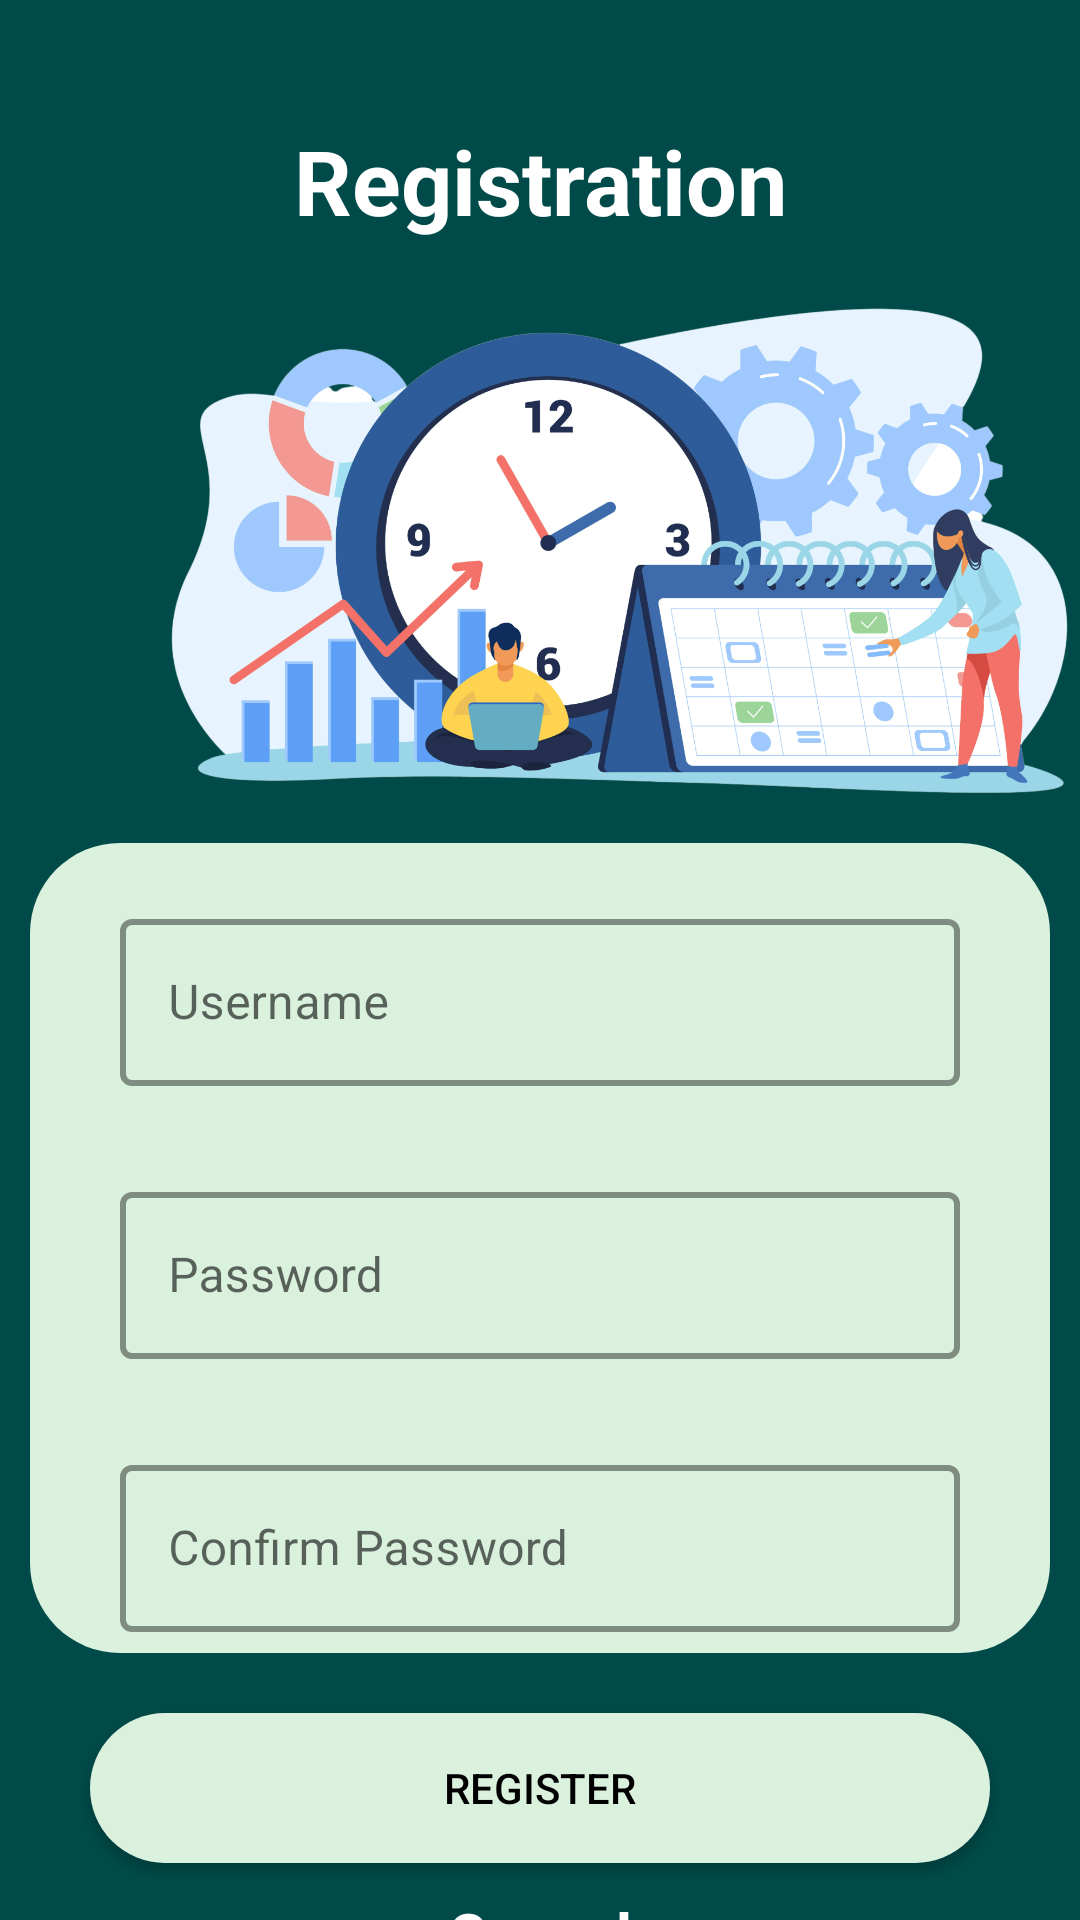

Reconstruct the res/layout file that produces this screen, plus the resources it refers to.
<!-- AndroidManifest.xml: application theme AppTheme -->
<!-- res/layout/activity_register_user.xml -->
<?xml version="1.0" encoding="utf-8"?>
<androidx.constraintlayout.widget.ConstraintLayout xmlns:android="http://schemas.android.com/apk/res/android"
    xmlns:app="http://schemas.android.com/apk/res-auto"
    xmlns:tools="http://schemas.android.com/tools"
    android:layout_width="match_parent"
    android:layout_height="match_parent"
    android:background="@color/app_theme"
    tools:context=".RegisterUser">

    <ImageView
        android:id="@+id/registerpagepic"
        android:layout_width="413dp"
        android:layout_height="191dp"
        android:layout_marginTop="50dp"
        app:layout_constraintStart_toStartOf="parent"
        app:layout_constraintTop_toTopOf="@id/registertext"
        app:srcCompat="@drawable/lr" />

    <ImageView
        android:id="@+id/whitebox"
        android:layout_width="match_parent"
        android:layout_height="270dp"
        android:layout_marginTop="0dp"
        app:layout_constraintStart_toStartOf="parent"
        app:layout_constraintTop_toBottomOf="@+id/registerpagepic"
        android:layout_marginBottom="10dp"
        android:paddingStart="10dp"
        android:paddingEnd="10dp"
        app:srcCompat="@drawable/white_square_with_rounded_corners" />

    <TextView
        android:id="@+id/registertext"
        android:layout_width="match_parent"
        android:layout_height="wrap_content"
        android:layout_marginTop="40dp"
        android:gravity="center"
        android:text="Registration"
        android:textColor="@color/white"
        android:textSize="30sp"
        android:textStyle="bold"
        app:layout_constraintTop_toTopOf="parent" />


    <Button
        android:id="@+id/registerbutton"
        android:layout_width="match_parent"
        android:layout_height="50dp"
        android:text="Register"
        android:textColor="@color/black"
        app:layout_constraintTop_toBottomOf="@id/whitebox"
        android:layout_marginTop="20dp"
        android:layout_marginStart="30dp"
        android:layout_marginEnd="30dp"
        android:background="@drawable/white_square_with_rounded_corners"
        app:backgroundTint="@color/button_colour" />


    <com.google.android.material.textfield.TextInputLayout
        android:id="@+id/usernameInputLayout"
        style="@style/CustomOutlinedBox"
        android:layout_width="match_parent"
        android:layout_height="wrap_content"
        app:boxStrokeColor="@color/app_theme"
        app:boxStrokeWidth="2dp"
        android:hint="Username"
        android:layout_marginStart="40dp"
        android:layout_marginEnd="40dp"
        app:layout_constraintTop_toTopOf="@id/whitebox"
        app:layout_constraintEnd_toEndOf="parent"
        app:layout_constraintStart_toStartOf="parent"
        app:startIconDrawable="@drawable/baseline_person_24"
        android:layout_marginTop="20dp">


        <com.google.android.material.textfield.TextInputEditText
            android:id="@+id/usernameedit"
            android:layout_width="match_parent"
            android:layout_height="wrap_content"
            android:inputType="text" />

    </com.google.android.material.textfield.TextInputLayout>

    <com.google.android.material.textfield.TextInputLayout
        android:id="@+id/passwordInputLayout"
        style="@style/CustomOutlinedBox"
        android:layout_width="match_parent"
        android:layout_height="wrap_content"
        app:boxStrokeColor="@color/app_theme"
        app:boxStrokeWidth="2dp"
        android:hint="Password"
        android:layout_marginStart="40dp"
        android:layout_marginEnd="40dp"
        app:layout_constraintTop_toBottomOf="@id/usernameInputLayout"
        app:layout_constraintEnd_toEndOf="parent"
        app:layout_constraintStart_toStartOf="parent"
        app:startIconDrawable="@drawable/baseline_lock_24"
        android:layout_marginTop="30dp">

        <com.google.android.material.textfield.TextInputEditText
            android:id="@+id/passwordedit"
            android:layout_width="match_parent"
            android:layout_height="wrap_content"
            android:inputType="text" />

    </com.google.android.material.textfield.TextInputLayout>

    <com.google.android.material.textfield.TextInputLayout
        android:id="@+id/confirmPasswordInputLayout"
        android:layout_width="match_parent"
        android:layout_height="wrap_content"
        app:boxStrokeColor="@color/app_theme"
        style="@style/CustomOutlinedBox"
        app:boxStrokeWidth="2dp"
        android:hint="Confirm Password"
        android:layout_marginStart="40dp"
        android:layout_marginEnd="40dp"
        app:layout_constraintTop_toBottomOf="@id/passwordInputLayout"
        app:layout_constraintEnd_toEndOf="parent"
        app:layout_constraintStart_toStartOf="parent"
        app:startIconDrawable="@drawable/baseline_lock_24"
        android:layout_marginTop="30dp">

        <com.google.android.material.textfield.TextInputEditText
            android:id="@+id/confirmpasswordedit"
            android:layout_width="match_parent"
            android:layout_height="wrap_content"
            android:inputType="text" />

    </com.google.android.material.textfield.TextInputLayout>

    <TextView
        android:id="@+id/canceltext"
        android:layout_width="match_parent"
        android:layout_height="wrap_content"
        android:gravity="center"
        android:textColor="@color/white"
        android:textStyle="bold"
        android:text="Cancel"
        android:textSize="20sp"
        app:layout_constraintTop_toBottomOf="@id/registerbutton"
        android:layout_marginTop="10dp"
        android:layout_marginStart="30dp"
        android:layout_marginEnd="30dp" />
</androidx.constraintlayout.widget.ConstraintLayout>
<!-- resources referenced by this layout -->
<resources>
  <color name="app_theme">#004B49</color>
  <color name="black">#FF000000</color>
  <color name="button_colour">#DAF1DE</color>
  <color name="white">#FFFFFFFF</color>
  <!-- drawable lr: png bitmap (drawable, 486994 bytes) -->
  <!-- drawable white_square_with_rounded_corners (drawable) -->
  <?xml version="1.0" encoding="utf-8"?>
  <shape xmlns:android="http://schemas.android.com/apk/res/android">
  
      <solid android:color="@color/button_colour" /> 
      <corners android:radius="30dp" /> 
  
  </shape>
  <style name="CustomOutlinedBox" parent="Widget.MaterialComponents.TextInputLayout.OutlinedBox">
          <item name="boxStrokeColor">@color/app_theme</item>
  
      </style>
  <style name="AppTheme" parent="Base.Theme.MADAssignment">
          
      </style>
  <style name="Base.Theme.MADAssignment" parent="Theme.MaterialComponents.DayNight.NoActionBar">
          <item name="android:statusBarColor">@color/app_theme</item>
  
      </style>
</resources>
